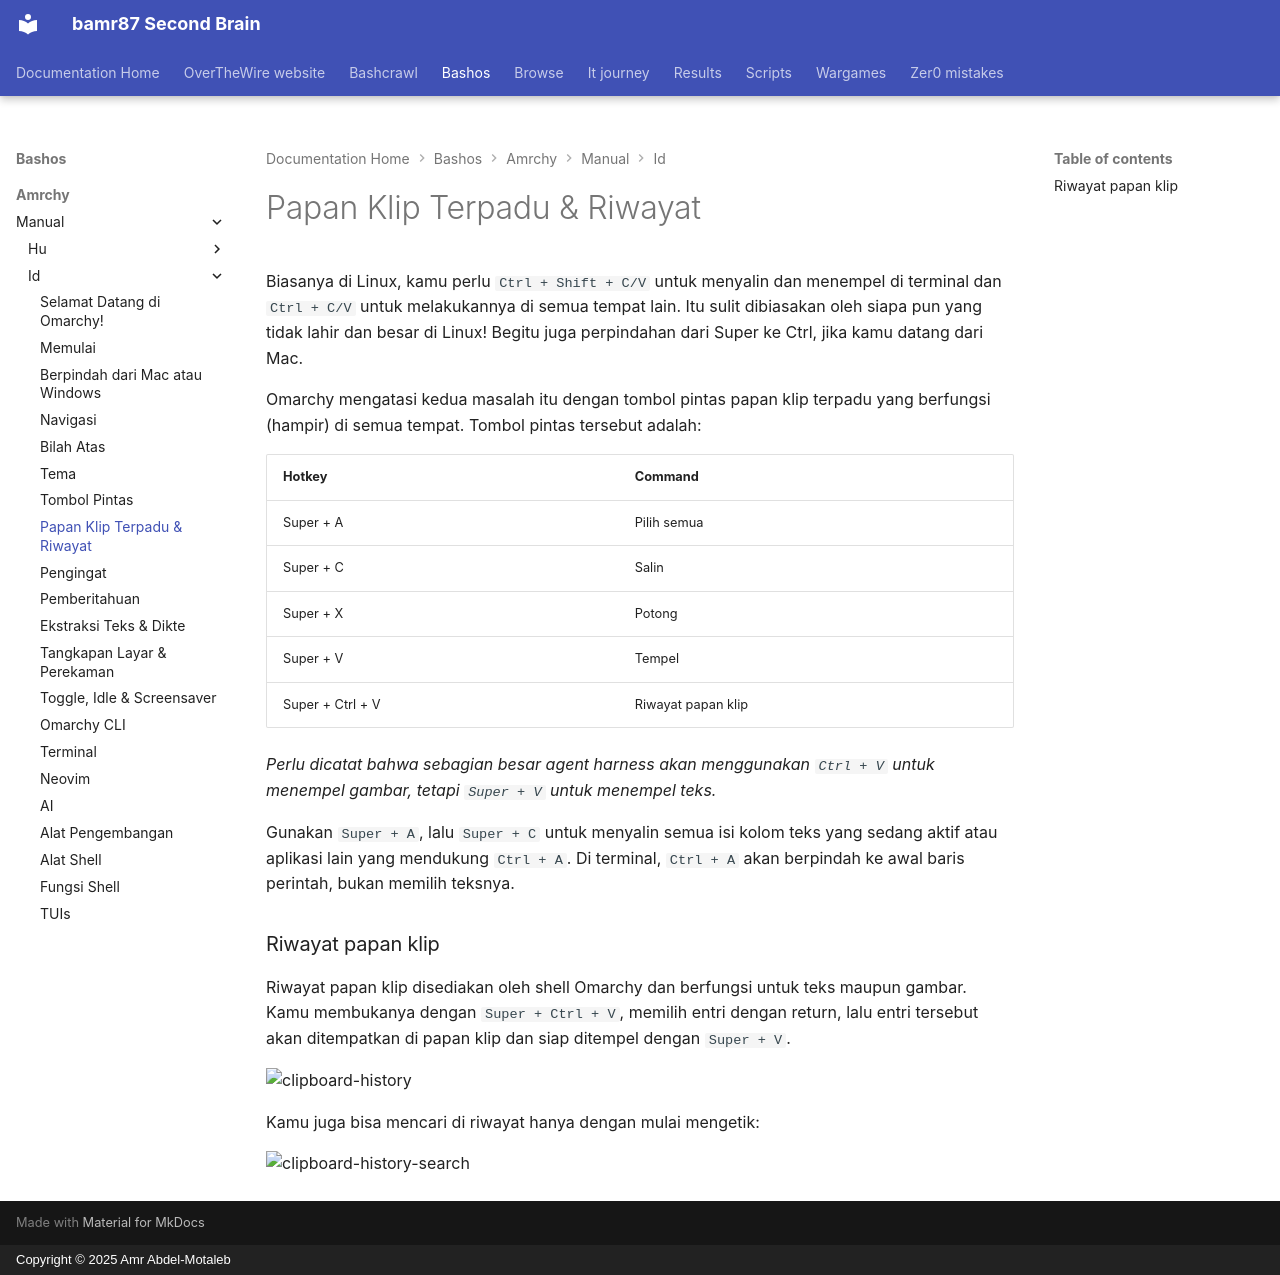

repository: bamr87/README · page: bashos/amrchy/manual/id/08-unified-clipboard-history/index.html · generator: mkdocs · copyright: Copyright © 2025 Amr Abdel-Motaleb

---
source_file: amrchy/manual/id/08-unified-clipboard-history.md
source_repo: bamr87/bashos
source_url: https://github.com/bamr87/bashos/blob/main/amrchy/manual/id/08-unified-clipboard-history.md
title: Papan Klip Terpadu & Riwayat
---
# Papan Klip Terpadu & Riwayat

Biasanya di Linux, kamu perlu `Ctrl + Shift + C/V` untuk menyalin dan menempel di terminal dan `Ctrl + C/V` untuk melakukannya di semua tempat lain. Itu sulit dibiasakan oleh siapa pun yang tidak lahir dan besar di Linux! Begitu juga perpindahan dari Super ke Ctrl, jika kamu datang dari Mac.

Omarchy mengatasi kedua masalah itu dengan tombol pintas papan klip terpadu yang berfungsi (hampir) di semua tempat. Tombol pintas tersebut adalah:

| Hotkey | Command |
| ------- | ----------- |
| Super + A | Pilih semua |
| Super + C | Salin |
| Super + X | Potong |
| Super + V | Tempel |
| Super + Ctrl + V | Riwayat papan klip |

_Perlu dicatat bahwa sebagian besar agent harness akan menggunakan `Ctrl + V` untuk menempel gambar, tetapi `Super + V` untuk menempel teks._

Gunakan `Super + A`, lalu `Super + C` untuk menyalin semua isi kolom teks yang sedang aktif atau aplikasi lain yang mendukung `Ctrl + A`. Di terminal, `Ctrl + A` akan berpindah ke awal baris perintah, bukan memilih teksnya.

### Riwayat papan klip

Riwayat papan klip disediakan oleh shell Omarchy dan berfungsi untuk teks maupun gambar. Kamu membukanya dengan `Super + Ctrl + V`, memilih entri dengan return, lalu entri tersebut akan ditempatkan di papan klip dan siap ditempel dengan `Super + V`.

 ![clipboard-history](images/clipboard-history.webp)

Kamu juga bisa mencari di riwayat hanya dengan mulai mengetik:

 ![clipboard-history-search](images/clipboard-history-search.webp)
